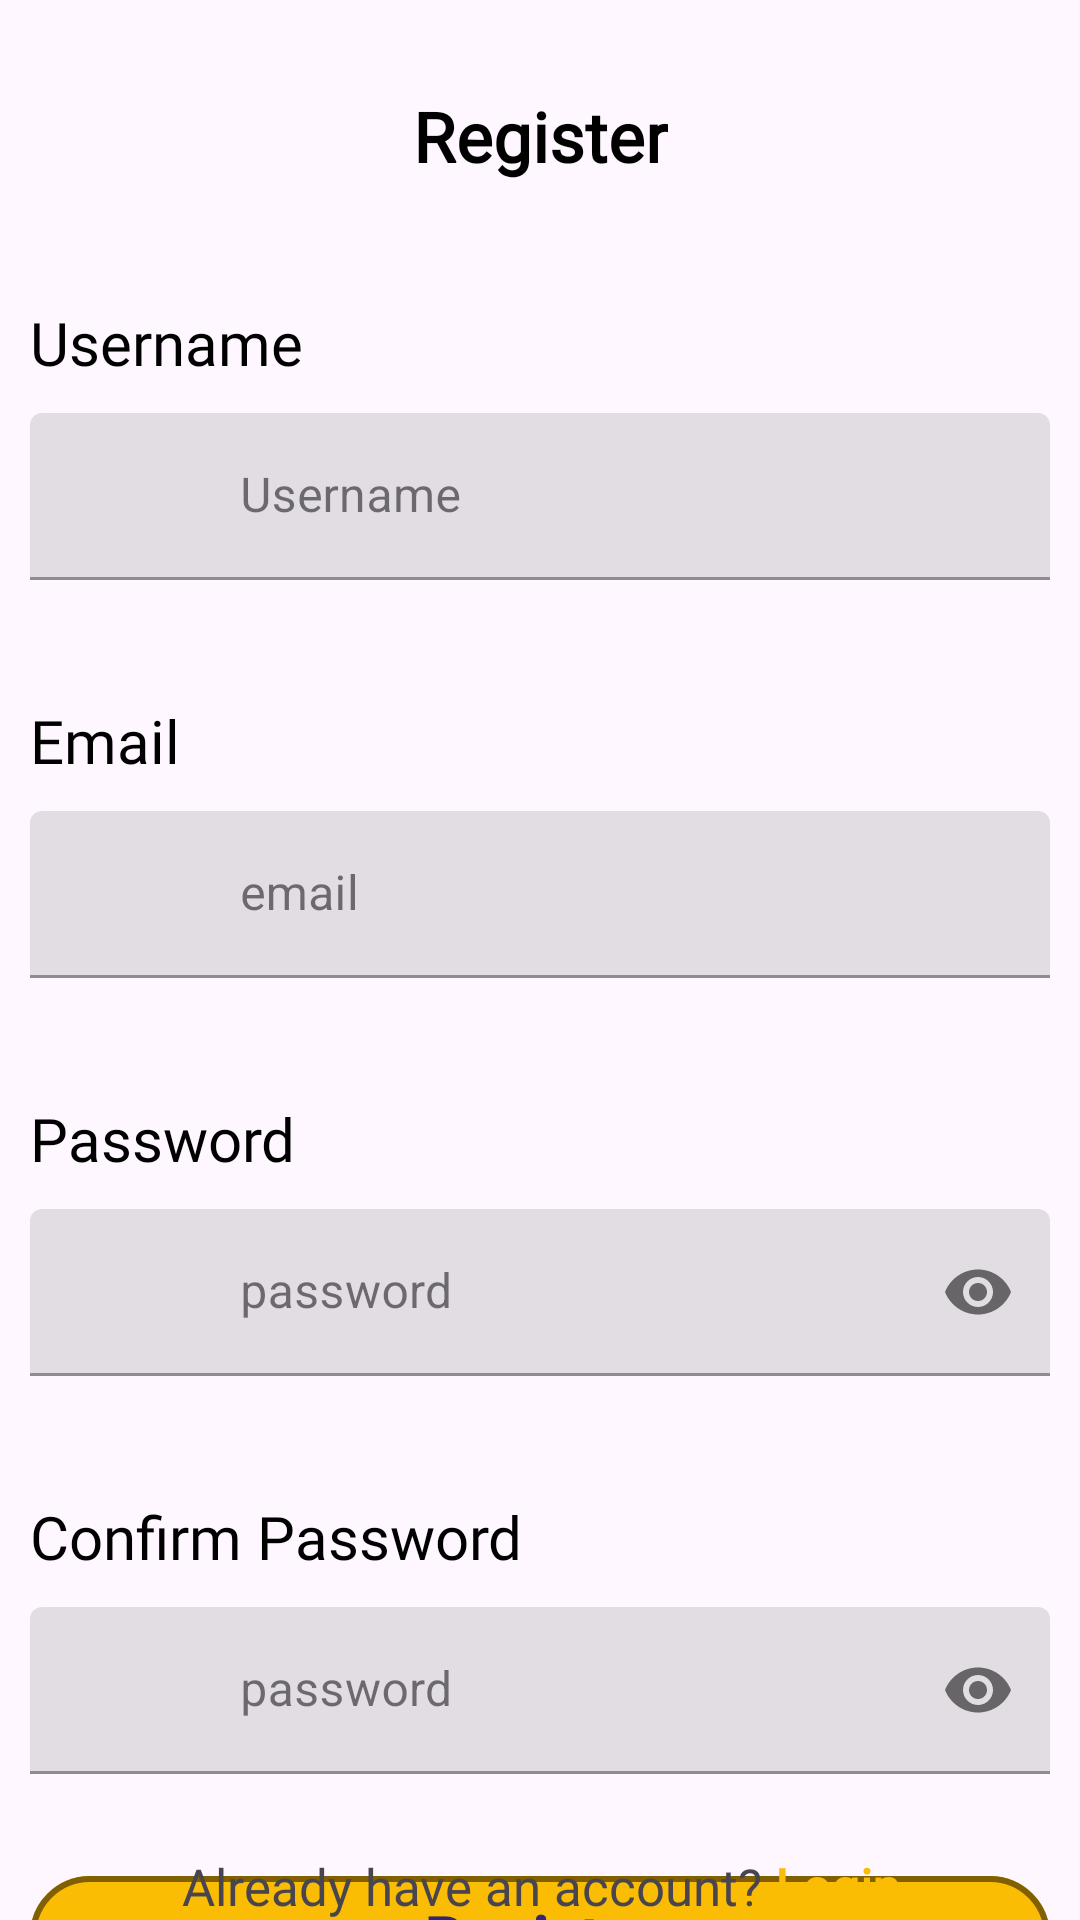

The Android layout XML behind this screen, and the referenced resources:
<!-- AndroidManifest.xml: application theme Theme.Nuru -->
<!-- res/layout/activity_register.xml -->
<?xml version="1.0" encoding="utf-8"?>
<androidx.constraintlayout.widget.ConstraintLayout xmlns:android="http://schemas.android.com/apk/res/android"
    xmlns:app="http://schemas.android.com/apk/res-auto"
    xmlns:tools="http://schemas.android.com/tools"
    android:layout_width="match_parent"
    android:layout_height="match_parent"
    tools:context=".RegisterActivity">

    <TextView
        android:id="@+id/register_title"
        android:layout_width="wrap_content"
        android:layout_height="wrap_content"
        android:text="@string/register_title"
        style="@style/Title"
        android:textColor="@color/black"
        android:textStyle="bold"
        android:layout_marginTop="30dp"
        app:layout_constraintStart_toStartOf="parent"
        app:layout_constraintEnd_toEndOf="parent"
        app:layout_constraintTop_toTopOf="parent"
        app:layout_constraintHorizontal_bias="0.5"
        />

    <TextView
        android:id="@+id/name_label"
        android:layout_width="wrap_content"
        android:layout_height="wrap_content"
        android:text="@string/name_label"
        android:fontFamily="@font/rubik"
        android:layout_marginTop="40dp"
        android:layout_marginStart="10dp"
        style="@style/TextBoxTitle"
        app:layout_constraintTop_toBottomOf="@+id/register_title"
        app:layout_constraintStart_toStartOf="parent"
        />

    <com.google.android.material.textfield.TextInputLayout
        android:id="@+id/name_area"
        android:layout_width="match_parent"
        android:layout_height="wrap_content"
        android:hint="@string/username"
        android:layout_margin="10dp"
        style="@style/TextInputEditText"
        app:startIconDrawable="@drawable/profile"
        app:startIconTint="@null"
        app:layout_constraintTop_toBottomOf="@+id/name_label"
        app:layout_constraintEnd_toEndOf="parent"
        app:layout_constraintStart_toStartOf="parent"
        >
        <com.google.android.material.textfield.TextInputEditText
            android:id="@+id/username"
            android:layout_width="match_parent"
            android:layout_height="wrap_content"
            android:inputType="textEmailAddress"
            android:paddingStart="70dp"
            android:gravity="start|center_vertical"
            />
    </com.google.android.material.textfield.TextInputLayout>


    <TextView
        android:id="@+id/email_label"
        android:layout_width="wrap_content"
        android:layout_height="wrap_content"
        android:text="@string/email_label"
        android:layout_marginTop="40dp"
        android:layout_marginStart="10dp"
        style="@style/TextBoxTitle"
        app:layout_constraintTop_toBottomOf="@+id/name_area"
        app:layout_constraintStart_toStartOf="parent"
        />

    <com.google.android.material.textfield.TextInputLayout
        android:id="@+id/email_area"
        android:layout_width="match_parent"
        android:layout_height="wrap_content"
        android:hint="@string/login_email"
        android:layout_margin="10dp"
        style="@style/TextInputEditText"
        app:startIconDrawable="@drawable/gmail"
        app:startIconTint="@null"
        app:layout_constraintTop_toBottomOf="@+id/email_label"
        app:layout_constraintEnd_toEndOf="parent"
        app:layout_constraintStart_toStartOf="parent"
        >

        <com.google.android.material.textfield.TextInputEditText
            android:id="@+id/email"
            android:layout_width="match_parent"
            android:layout_height="wrap_content"
            android:inputType="textEmailAddress"
            android:paddingStart="70dp"
            android:gravity="start|center_vertical"
            />
    </com.google.android.material.textfield.TextInputLayout>

    <TextView
        android:id="@+id/password_label"
        android:layout_width="wrap_content"
        android:layout_height="wrap_content"
        android:text="@string/password_label"
        android:layout_marginTop="40dp"
        android:layout_marginStart="10dp"
        style="@style/TextBoxTitle"
        app:layout_constraintTop_toBottomOf="@+id/email_area"
        app:layout_constraintStart_toStartOf="parent"
        />

    <com.google.android.material.textfield.TextInputLayout
        android:id="@+id/password_area"
        android:layout_width="match_parent"
        android:layout_height="wrap_content"
        android:hint="@string/login_password"
        android:layout_margin="10dp"
        style="@style/TextInputEditText"
        app:startIconDrawable="@drawable/key"
        app:startIconTint="@null"
        app:layout_constraintTop_toBottomOf="@+id/password_label"
        app:passwordToggleEnabled="true"
        app:layout_constraintEnd_toEndOf="parent"
        app:layout_constraintStart_toStartOf="parent"
        >

        <com.google.android.material.textfield.TextInputEditText
            android:id="@+id/password"
            android:layout_width="match_parent"
            android:layout_height="wrap_content"
            android:inputType="textPassword"
            android:paddingStart="70dp"
            android:gravity="start|center_vertical"
            />
    </com.google.android.material.textfield.TextInputLayout>

    <TextView
        android:id="@+id/confirmpassword_label"
        android:layout_width="wrap_content"
        android:layout_height="wrap_content"
        android:text="@string/confirmpassword_label"
        android:layout_marginTop="40dp"
        android:layout_marginStart="10dp"
        style="@style/TextBoxTitle"
        app:layout_constraintTop_toBottomOf="@+id/password_area"
        app:layout_constraintStart_toStartOf="parent"
        />

    <com.google.android.material.textfield.TextInputLayout
        android:id="@+id/confirmpassword_area"
        android:layout_width="match_parent"
        android:layout_height="wrap_content"
        android:hint="@string/login_password"
        android:layout_margin="10dp"
        style="@style/TextInputEditText"
        app:startIconDrawable="@drawable/key"
        app:startIconTint="@null"
        app:layout_constraintTop_toBottomOf="@+id/confirmpassword_label"
        app:passwordToggleEnabled="true"
        app:layout_constraintEnd_toEndOf="parent"
        app:layout_constraintStart_toStartOf="parent"
        >

        <com.google.android.material.textfield.TextInputEditText
            android:id="@+id/confirmpassword"
            android:layout_width="match_parent"
            android:layout_height="wrap_content"
            android:inputType="textPassword"
            android:paddingStart="70dp"
            android:gravity="start|center_vertical"
            />
    </com.google.android.material.textfield.TextInputLayout>

    <com.google.android.material.button.MaterialButton
        android:id="@+id/btn_register"
        android:layout_width="match_parent"
        android:layout_height="wrap_content"
        android:layout_marginTop="30dp"
        android:layout_marginLeft="10dp"
        android:layout_marginRight="10dp"
        android:textSize="20sp"
        android:textColor="@color/navy"
        android:backgroundTint="@color/yellow"
        app:cornerRadius="20dp"
        app:strokeColor="@color/black_49"
        app:strokeWidth="2dp"
        android:textStyle="bold"
        android:text="@string/btn_register"
        app:layout_constraintTop_toBottomOf="@+id/confirmpassword_area"
        app:layout_constraintEnd_toEndOf="parent"
        app:layout_constraintStart_toStartOf="parent"/>

    <TextView
        android:id="@+id/privacypolicy_page"
        android:layout_width="match_parent"
        android:layout_height="wrap_content"
        android:text="@string/to_privacy"
        android:textAlignment="center"
        android:fontFamily="@font/rubik"
        android:textSize="17sp"
        android:layout_marginTop="20dp"
        app:layout_constraintTop_toBottomOf="@+id/btn_register"
        app:layout_constraintBottom_toBottomOf="parent"
        app:layout_constraintStart_toStartOf="parent"
        />


    <TextView
        android:id="@+id/login_page"
        android:layout_width="match_parent"
        android:layout_height="wrap_content"
        android:text="@string/to_login"
        android:textAlignment="center"
        android:fontFamily="@font/rubik"
        android:textSize="17sp"
        android:layout_marginTop="20dp"
        app:layout_constraintBottom_toBottomOf="parent"
        app:layout_constraintStart_toStartOf="parent"
        />

</androidx.constraintlayout.widget.ConstraintLayout>
<!-- resources referenced by this layout -->
<resources>
  <color name="black">#FF000000</color>
  <color name="black_49">#7D000000</color>
  <color name="navy">#352671</color>
  <color name="yellow">#FBBC04</color>
  <string name="btn_register">Register</string>
  <string name="confirmpassword_label">Confirm Password</string>
  <string name="email_label">Email</string>
  <string name="login_email">email</string>
  <string name="login_password">password</string>
  <string name="name_label">Username</string>
  <string name="password_label">Password</string>
  <string name="register_title">Register</string>
  <string name="to_login">
          Already have an account?
          <font color="#FBBC04"><b>Login</b></font>
      </string>
  <string name="to_privacy" translatable="false">
          By continuing, you agree to our
          <font color="#FBBC04"><b>Terms</b></font> &amp; <font color="#FBBC04"><b>Privacy Policy</b></font>
      </string>
  <string name="username">Username</string>
  <style name="TextBoxTitle">
          <item name="android:fontFamily">@font/rubik</item>
          <item name="android:textColor">@color/black</item>
          <item name="android:textSize">20sp</item>
      </style>
  <style name="TextInputEditText" parent="Widget.MaterialComponents.TextInputLayout.FilledBox">
          <item name="fontFamily">@font/rubik</item>
      </style>
  <style name="Title">
          <item name="android:fontFamily">@font/rubik</item>
          <item name="android:textColor">@color/black</item>
          <item name="android:textSize">23sp</item>
      </style>
  <style name="Theme.Nuru" parent="Base.Theme.Nuru" />
  <style name="Base.Theme.Nuru" parent="Theme.Material3.DayNight.NoActionBar">
          
          
      </style>
</resources>
